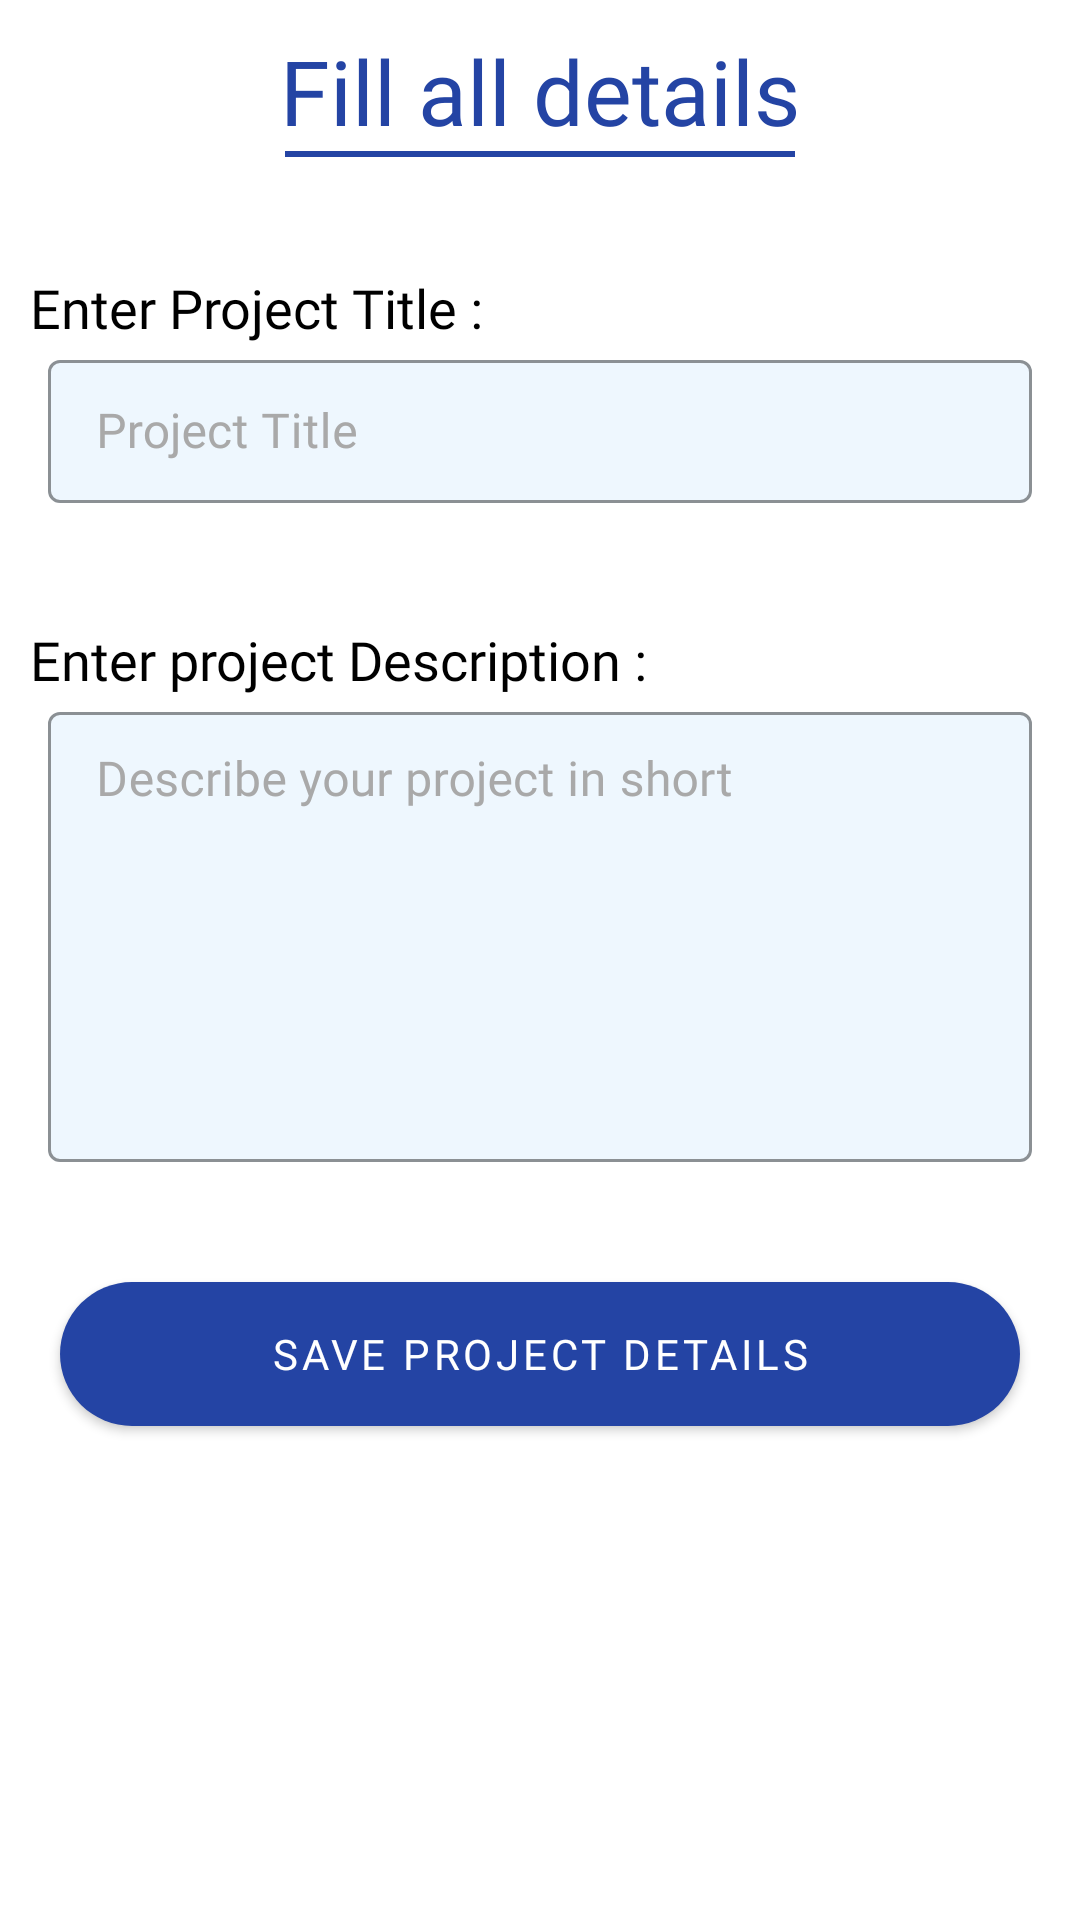

Reconstruct the res/layout file that produces this screen, plus the resources it refers to.
<!-- AndroidManifest.xml: application theme Theme.BuildResume -->
<!-- res/layout/fragment_edit_project_details.xml -->
<?xml version="1.0" encoding="utf-8"?>
<ScrollView xmlns:android="http://schemas.android.com/apk/res/android"
    xmlns:app="http://schemas.android.com/apk/res-auto"
    xmlns:tools="http://schemas.android.com/tools"
    android:layout_width="match_parent"
    android:layout_height="match_parent"
    android:background="@color/white"
    tools:context=".ui.formeditorscreen.EditProjectDetailsFragment">

    <androidx.constraintlayout.widget.ConstraintLayout
        android:layout_width="match_parent"
        android:layout_height="wrap_content">

        <androidx.appcompat.widget.AppCompatTextView
            android:id="@+id/textView_fillForm_EditProjectDetails"
            android:layout_width="wrap_content"
            android:layout_height="wrap_content"
            android:layout_margin="@dimen/dp_10"
            android:fontFamily="@font/montserrat_bold"
            android:text="@string/fill_all_details"
            android:textColor="@color/primaryDarkColor"
            android:textSize="30sp"
            app:layout_constraintLeft_toLeftOf="parent"
            app:layout_constraintRight_toRightOf="parent"
            app:layout_constraintTop_toTopOf="parent" />

        <View
            android:id="@+id/divider_1"
            android:layout_width="match_parent"
            android:layout_height="2dp"
            android:layout_marginStart="95dp"
            android:layout_marginEnd="95dp"
            android:background="@color/primaryDarkColor"
            app:layout_constraintLeft_toLeftOf="parent"
            app:layout_constraintRight_toRightOf="parent"
            app:layout_constraintTop_toBottomOf="@+id/textView_fillForm_EditProjectDetails"
            tools:layout_editor_absoluteX="-16dp" />

        <com.google.android.material.textview.MaterialTextView
            android:id="@+id/textView_EnterProjectTitle_EditProjectDetails"
            android:layout_width="wrap_content"
            android:layout_height="wrap_content"
            android:layout_marginStart="@dimen/dp_10"
            android:layout_marginTop="40dp"
            android:fontFamily="@font/montserrat_bold"
            android:text="@string/enter_project_title"
            android:textColor="?android:textColorPrimary"
            android:textSize="@dimen/sp_18"
            app:layout_constraintLeft_toLeftOf="parent"
            app:layout_constraintTop_toBottomOf="@id/textView_fillForm_EditProjectDetails" />


        <com.google.android.material.textfield.TextInputLayout
            android:id="@+id/projectTitle_projectFragment"
            style="@style/Widget.MaterialComponents.TextInputLayout.OutlinedBox.Dense"
            android:layout_width="match_parent"
            android:layout_height="wrap_content"
            android:layout_marginStart="16dp"
            android:layout_marginEnd="16dp"
            android:hint="@string/project_title"
            android:textColorHint="@color/greyColor"
            app:boxBackgroundColor="@color/secondaryLightColor"
            app:boxStrokeColor="@color/primaryDarkColor"
            app:hintTextColor="@color/primaryDarkColor"
            app:layout_constraintLeft_toLeftOf="parent"
            app:layout_constraintTop_toBottomOf="@id/textView_EnterProjectTitle_EditProjectDetails">

            <com.google.android.material.textfield.TextInputEditText
                android:id="@+id/editText_projectTitle"
                android:layout_width="match_parent"
                android:layout_height="wrap_content"
                android:fontFamily="@font/montserrat_regular"
                android:textColor="@color/black" />
        </com.google.android.material.textfield.TextInputLayout>

        <com.google.android.material.textview.MaterialTextView
            android:id="@+id/textView_ProjectDescription"
            android:layout_width="wrap_content"
            android:layout_height="wrap_content"
            android:layout_marginStart="@dimen/dp_10"
            android:layout_marginTop="40dp"
            android:fontFamily="@font/montserrat_bold"
            android:text="@string/enter_project_description"
            android:textColor="?android:textColorPrimary"
            android:textSize="@dimen/sp_18"
            app:layout_constraintLeft_toLeftOf="parent"
            app:layout_constraintTop_toBottomOf="@id/projectTitle_projectFragment" />

        <com.google.android.material.textfield.TextInputLayout
            android:id="@+id/projectDescription_projectFragment"
            style="@style/Widget.MaterialComponents.TextInputLayout.OutlinedBox.Dense"
            android:layout_width="match_parent"
            android:layout_height="wrap_content"
            android:layout_marginStart="16dp"
            android:layout_marginEnd="16dp"
            android:hint="@string/describe_your_project_in_short"
            android:textColorHint="@color/greyColor"
            app:boxBackgroundColor="@color/secondaryLightColor"
            app:boxStrokeColor="@color/primaryDarkColor"
            app:hintTextColor="@color/primaryDarkColor"
            app:layout_constraintLeft_toLeftOf="parent"
            app:layout_constraintTop_toBottomOf="@id/textView_ProjectDescription">

            <com.google.android.material.textfield.TextInputEditText
                android:id="@+id/editText_projectDescription"
                android:layout_width="match_parent"
                android:layout_height="150dp"
                android:fontFamily="@font/montserrat_regular"
                android:gravity="start"
                android:maxLength="350"
                android:textColor="@color/black" />
        </com.google.android.material.textfield.TextInputLayout>

        <com.google.android.material.button.MaterialButton
            android:id="@+id/button_saveProjectDetails"
            android:layout_width="320dp"
            android:layout_height="wrap_content"
            android:layout_marginTop="40dp"
            android:layout_marginBottom="55dp"
            android:background="@drawable/custom_shape_dark_button"
            android:fontFamily="@font/montserrat_regular"
            android:text="@string/save_project_details"
            android:textColor="@color/white"
            app:backgroundTint="@null"
            app:layout_constraintBottom_toBottomOf="parent"
            app:layout_constraintLeft_toLeftOf="parent"
            app:layout_constraintRight_toRightOf="parent"
            app:layout_constraintTop_toBottomOf="@id/projectDescription_projectFragment" />

    </androidx.constraintlayout.widget.ConstraintLayout>
</ScrollView>
<!-- resources referenced by this layout -->
<resources>
  <color name="black">#FF000000</color>
  <color name="greyColor">#A9A9A9</color>
  <color name="primaryDarkColor">#2444A4</color>
  <color name="secondaryLightColor">#EEF7FE</color>
  <color name="white">#FFFFFFFF</color>
  
      //
  <dimen name="dp_10">10dp</dimen>
  <dimen name="sp_18">18sp</dimen>
  <!-- drawable custom_shape_dark_button (drawable) -->
  <?xml version="1.0" encoding="utf-8"?>
  <shape xmlns:android="http://schemas.android.com/apk/res/android">
      <corners
          android:radius="25dp"/>
      <solid
          android:color="@color/primaryDarkColor"/>
  </shape>
  <string name="describe_your_project_in_short">Describe your project in short</string>
  <string name="enter_project_description">Enter project Description :</string>
  <string name="enter_project_title">Enter Project Title :</string>
  <string name="fill_all_details">Fill all details</string>
  <string name="project_title">Project Title</string>
  <string name="save_project_details">Save Project Details</string>
  <style name="Theme.BuildResume" parent="Theme.MaterialComponents.DayNight.DarkActionBar">
          
          <item name="colorPrimary">@color/primaryColor</item>
          <item name="colorPrimaryVariant">@color/primaryDarkColor</item>
          <item name="android:textColorPrimary">@color/black</item>
          <item name="colorOnPrimary">@color/white</item>
  
          
          <item name="colorSecondary">@color/secondaryColor</item>
          <item name="colorSecondaryVariant">@color/secondaryDarkColor</item>
          <item name="colorOnSecondary">@color/black</item>
          
          <item name="android:statusBarColor" tools:targetApi="l">?attr/colorPrimaryVariant</item>
          
      </style>
  <color name="primaryColor">#2C74D6</color>
  <color name="secondaryColor">#c5cae9</color>
  <color name="secondaryDarkColor">#EEF7FE</color>
</resources>
